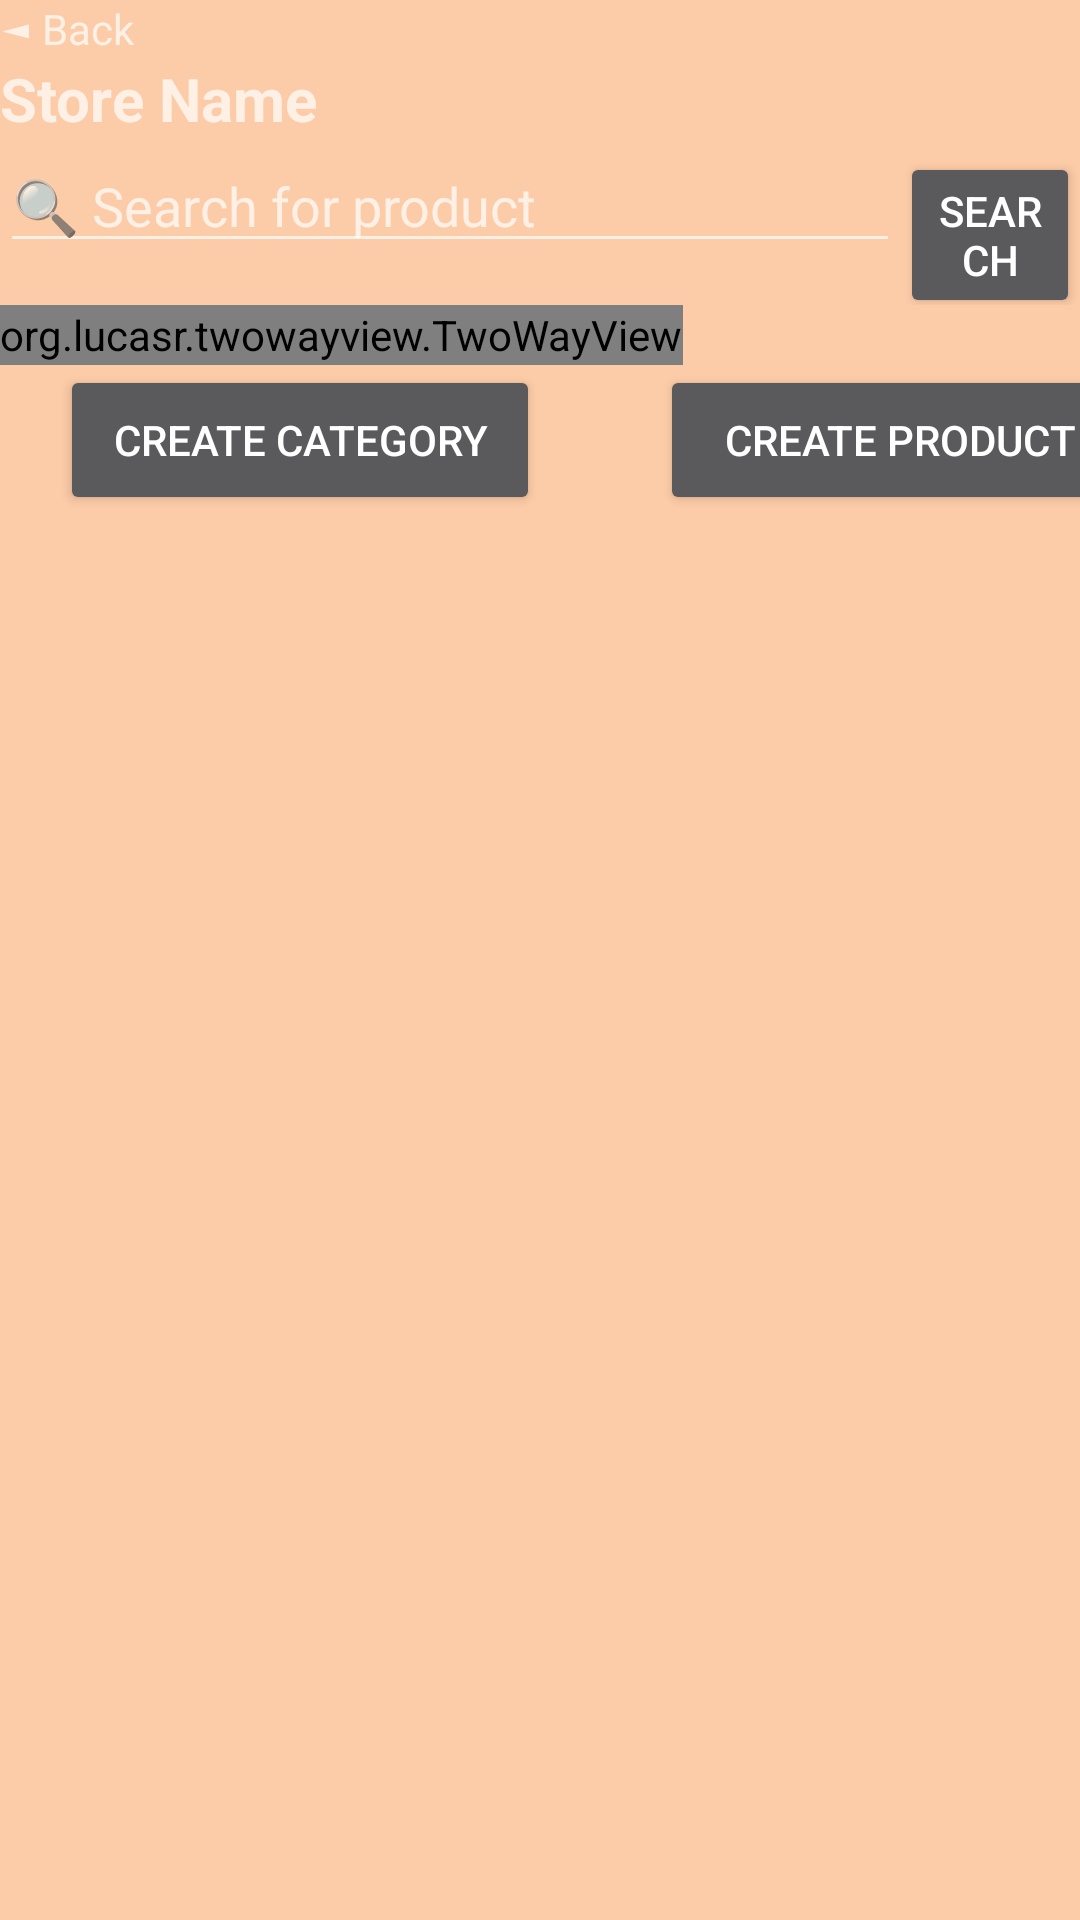

Produce the Android XML layout that renders to this screen, including the resource entries it uses.
<!-- AndroidManifest.xml: application theme Theme.AppCompat.NoActionBar -->
<!-- res/layout/activity_manage_store.xml -->
<?xml version="1.0" encoding="utf-8"?>
<LinearLayout xmlns:android="http://schemas.android.com/apk/res/android"
    xmlns:app="http://schemas.android.com/apk/res-auto"
    xmlns:tools="http://schemas.android.com/tools"
    android:layout_width="match_parent"
    android:layout_height="match_parent"
    tools:context=".presentation.ManageStoreActivity"
    android:orientation="vertical"
    android:id="@+id/categoryListLayout"
    android:background="@color/biege"
    android:scrollbars="vertical">

    <TextView
        android:layout_width="wrap_content"
        android:layout_height="wrap_content"
        android:text="@string/back_button"
        android:clickable="true"
        android:focusable="true"
        android:layout_gravity="left"
        android:onClick="clickToGoBack"/>

    <TextView
        android:layout_width="match_parent"
        android:layout_height="wrap_content"
        android:text="Store Name"
        android:textSize="20dp"
        android:textStyle="bold"/>

    <LinearLayout
        android:layout_width="match_parent"
        android:layout_height="wrap_content"
        android:orientation="horizontal">
        <EditText
            android:layout_width="300dp"
            android:layout_height="wrap_content"
            android:hint="🔍 Search for product"
            android:id="@+id/edtSearchProduct"/>
        <Button
            android:layout_width="wrap_content"
            android:layout_height="wrap_content"
            android:text="Search"/>
    </LinearLayout>




















    <org.lucasr.twowayview.TwoWayView
        android:id="@+id/listCategory"
        android:layout_width="wrap_content"
        android:layout_height="20dp"
        android:layout_gravity="center_vertical"
        android:orientation="horizontal"
        android:scrollbars="horizontal"/>










    <ListView
        android:layout_width="match_parent"
        android:layout_height="wrap_content"
        android:id="@+id/listProduct"/>
    <LinearLayout
        android:layout_width="match_parent"
        android:layout_height="wrap_content"
        android:orientation="horizontal">
        <Button
            android:layout_width="160dp"
            android:layout_height="50dp"
            android:text="Create Category"
            android:layout_marginLeft="20dp"
            android:onClick="clickToGoToCreateCategory"/>

        <Button
            android:layout_width="160dp"
            android:layout_height="50dp"
            android:layout_marginLeft="40dp"
            android:text="Create Product"
            android:onClick="clickToGoToCreateProduct"/>
    </LinearLayout>
</LinearLayout>
<!-- resources referenced by this layout -->
<resources>
  <color name="biege">#FCCBA7</color>
  <string name="back_button"> ◄ Back</string>
</resources>
